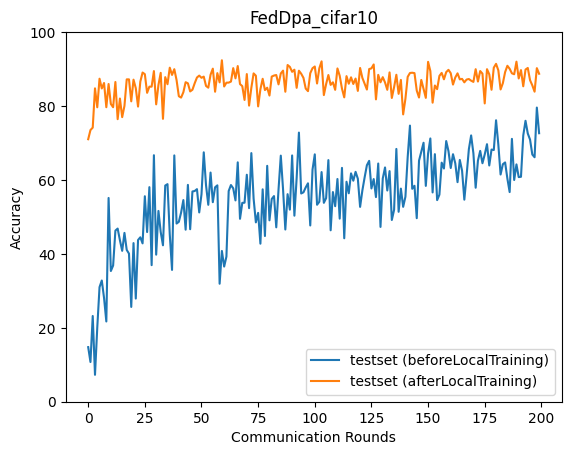

Data behind this chart, as committed beside it:
epoch, accuracy_test_before, accuracy_test_after
0, 14.77, 71.03
1, 10.74, 73.5
2, 23.19, 74.16
3, 7.279, 84.79
4, 20.04, 79.66
5, 31, 87.39
6, 32.8, 84.76
7, 28.05, 86.24
8, 21.71, 79.68
9, 55.13, 85.96
10, 35.36, 80.56
11, 36.85, 79.68
12, 46.3, 86.51
13, 46.85, 76.45
14, 43.7, 82.03
15, 40.83, 77
16, 45.68, 80.04
17, 41.08, 87.22
18, 40.07, 87.22
19, 25.65, 81.27
20, 42.92, 87.14
21, 27.91, 84.84
22, 43.75, 79.85
23, 44.49, 86.6
24, 42.84, 89.06
25, 55.6, 88.63
26, 45.91, 83.57
27, 58.06, 85.24
28, 36.95, 85.25
29, 66.69, 89.46
30, 39.79, 80.46
31, 51.62, 85.7
32, 45.91, 88.98
33, 42.32, 76.54
34, 58.49, 87.82
35, 58.87, 85.9
36, 45.23, 90.38
37, 35.66, 88.42
38, 66.64, 89.97
39, 48.2, 87.02
40, 48.68, 82.66
41, 51.18, 82.28
42, 54.56, 83.74
43, 46.55, 86.45
44, 58.67, 86.15
45, 46.67, 83.96
46, 56.88, 84.41
47, 57.01, 86.16
48, 57.51, 87.72
49, 51.21, 88.24
50, 56.12, 87.64
51, 67.48, 87.96
52, 58.57, 85.44
53, 53.28, 84.97
54, 62, 88.47
55, 53.98, 90.12
56, 58.02, 83.87
57, 58.54, 88.91
58, 31.92, 86.4
59, 40.79, 92.39
... 140 more rows
